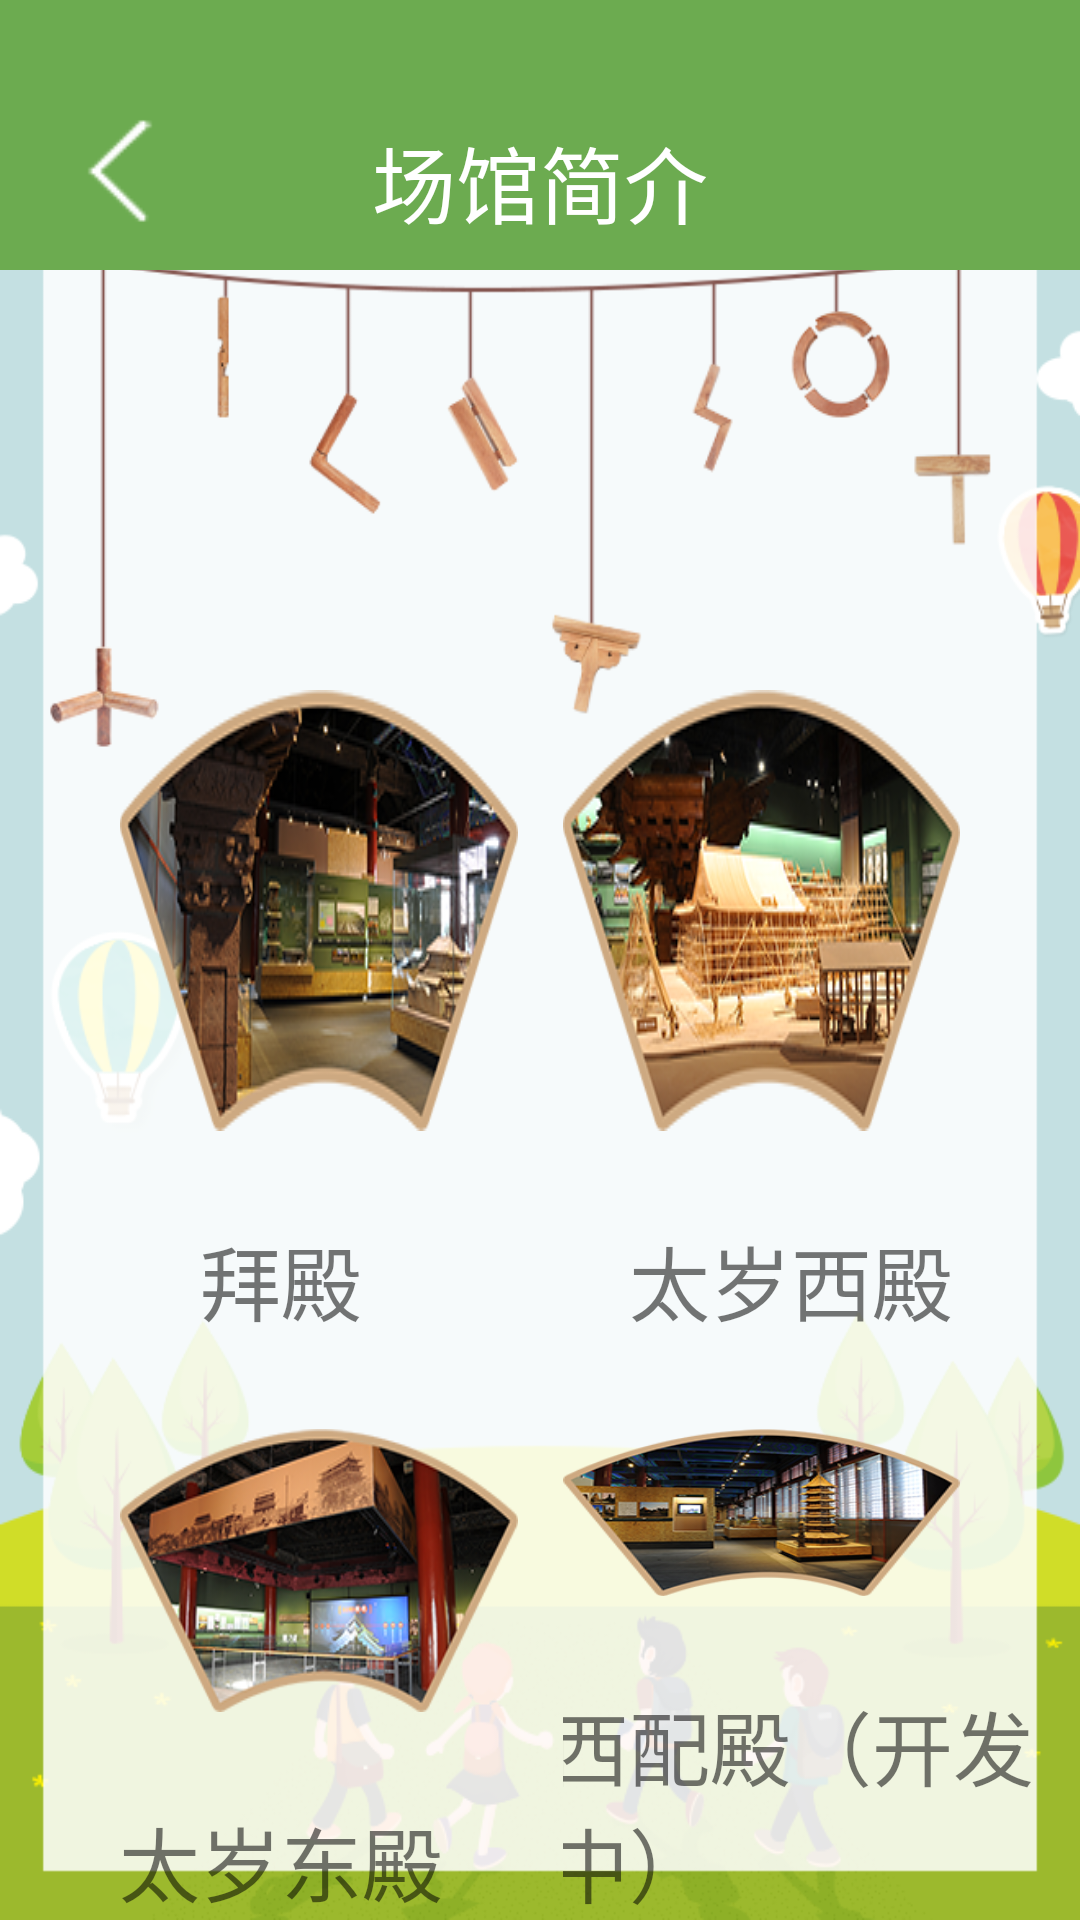

Produce the Android XML layout that renders to this screen, including the resource entries it uses.
<!-- AndroidManifest.xml: application theme Theme.AppCompat.Light.NoActionBar -->
<!-- res/layout/activity_list_guide_view.xml -->
<?xml version="1.0" encoding="utf-8"?>
<LinearLayout xmlns:android="http://schemas.android.com/apk/res/android"
    xmlns:tools="http://schemas.android.com/tools"
    android:id="@+id/activity_list_guide_view"
    android:layout_width="match_parent"
    android:layout_height="match_parent"
    android:background="@mipmap/dao_bg_two"
    android:orientation="vertical"
    tools:context="com.example.lenovo.hd_beijing_meseum.view.listguide.ListDetailGuide">
    <include layout="@layout/toptilte" />

<LinearLayout
    android:layout_width="match_parent"
    android:layout_height="wrap_content"
    android:layout_marginTop="140dp">
    <LinearLayout
        android:layout_width="wrap_content"
        android:layout_height="wrap_content"
        android:layout_weight="1"
        android:orientation="vertical">
    <ImageView
        android:id="@+id/Bai_palace"
        android:layout_width="wrap_content"
        android:layout_height="wrap_content"
        android:layout_marginLeft="40dp"
        android:paddingRight="15dp"
        android:scaleType="fitXY"
        android:layout_weight="1"
        android:src="@mipmap/dao_bai"/>
        <TextView
            android:layout_width="wrap_content"
            android:layout_height="wrap_content"
           android:layout_gravity="center"
            android:textSize="27sp"
            android:layout_marginTop="30dp"
            android:text="拜殿"/>
    </LinearLayout>
    <LinearLayout
        android:layout_width="wrap_content"
        android:layout_height="wrap_content"
        android:layout_weight="1"
        android:orientation="vertical">
    <ImageView
        android:id="@+id/WEST_TAISUI_palace"
        android:layout_width="wrap_content"
        android:layout_height="wrap_content"
        android:layout_weight="1"
        android:layout_marginRight="40dp"
        android:scaleType="fitXY"
        android:src="@mipmap/dao_west"/>
        <TextView
            android:layout_width="wrap_content"
            android:layout_height="wrap_content"
            android:layout_gravity="center"
            android:layout_marginRight="10dp"
            android:layout_marginTop="30dp"
            android:textSize="27sp"
            android:text="太岁西殿"/>
    </LinearLayout>
</LinearLayout>

    <LinearLayout
        android:layout_width="match_parent"
        android:layout_height="wrap_content"
        android:layout_marginTop="30dp">
        <LinearLayout
            android:layout_width="wrap_content"
            android:layout_height="wrap_content"
            android:layout_weight="1"
            android:orientation="vertical">
        <ImageView
            android:id="@+id/TAISUIEAST_palace"
            android:layout_width="wrap_content"
            android:layout_height="wrap_content"
            android:layout_weight="1"
            android:layout_marginLeft="40dp"
            android:scaleType="fitXY"
            android:paddingRight="15dp"
            android:src="@mipmap/dao_east"/>
            <TextView
                android:layout_width="wrap_content"
                android:layout_height="wrap_content"
                android:layout_gravity="center"
                android:layout_marginTop="30dp"
                android:textSize="27sp"
                android:text="太岁东殿"/>
        </LinearLayout>
        <LinearLayout
            android:layout_width="wrap_content"
            android:layout_height="wrap_content"
            android:layout_weight="1"
            android:orientation="vertical">
        <ImageView
            android:id="@+id/bai_palace"
            android:layout_width="wrap_content"
            android:layout_height="wrap_content"
            android:layout_weight="1"
            android:layout_marginRight="40dp"
            android:scaleType="fitXY"
            android:src="@mipmap/dao_xipei"/>
            <TextView
                android:layout_width="wrap_content"
                android:layout_height="wrap_content"
                android:layout_gravity="center"
                android:layout_marginRight="10dp"
                android:layout_marginTop="30dp"
                android:textSize="27sp"
                android:text="西配殿（开发中）"/>
        </LinearLayout>
    </LinearLayout>

</LinearLayout>
<!-- res/layout/toptilte.xml (included above) -->
<?xml version="1.0" encoding="utf-8"?>
<RelativeLayout xmlns:android="http://schemas.android.com/apk/res/android"
    android:layout_width="match_parent"
    android:layout_height="90dp"
    android:background="#6CAB50"
    >
<ImageView
    android:id="@+id/toback"
    android:layout_width="50dp"
    android:layout_height="50dp"
    android:layout_marginLeft="15dp"
    android:background="@null"
    android:layout_marginRight="20dp"
    android:layout_marginTop="32dp"
    android:src="@mipmap/dao_back"/>
    <TextView
        android:id="@+id/title"
        android:layout_width="match_parent"
        android:layout_height="wrap_content"
        android:textSize="28sp"
        android:layout_marginTop="40dp"
        android:textColor="#fff"
        android:marqueeRepeatLimit="marquee_forever"
        android:ellipsize="marquee"
        android:singleLine="true"
        android:paddingLeft="60dp"
        android:paddingRight="60dp"
        android:layout_centerHorizontal="true"
        android:text="场馆简介"
        android:gravity="center"
        />

    

</RelativeLayout>
<!-- resources referenced by this layout -->
<resources>
  <!-- mipmap dao_back: png bitmap (mipmap-mdpi, 15363 bytes) -->
  <!-- mipmap dao_bai: png bitmap (mipmap-mdpi, 73452 bytes) -->
  <!-- mipmap dao_bg_two: png bitmap (mipmap-mdpi, 93356 bytes) -->
  <!-- mipmap dao_east: png bitmap (mipmap-mdpi, 73153 bytes) -->
  <!-- mipmap dao_west: png bitmap (mipmap-mdpi, 75028 bytes) -->
  <!-- mipmap dao_xipei: png bitmap (mipmap-mdpi, 74624 bytes) -->
</resources>
